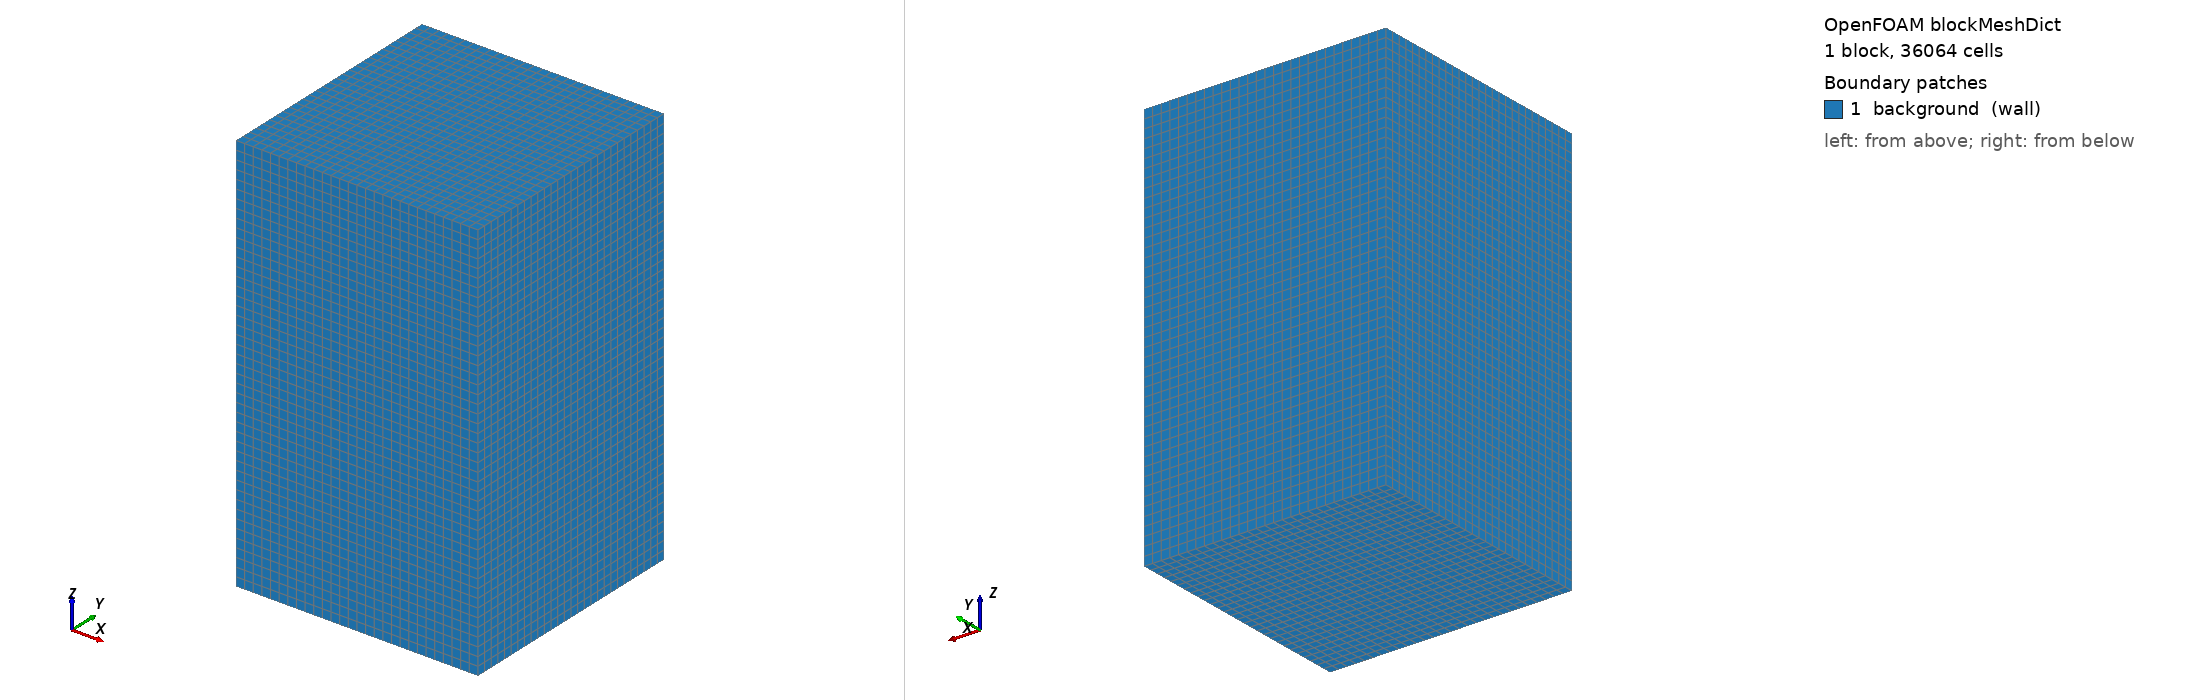

OpenFOAM case: the mesh blockMesh builds from blockMeshDict, 1 block(s), 36064 cells. Boundary patches (legend numbers): 1 background (wall). Left view from above one corner, right view from below the opposite corner. Boundary conditions: 3 field file(s) under 0/; 1 of 1 drawn patches have an entry in a shipped field file.

=== system/blockMeshDict ===
/*--------------------------------*- C++ -*----------------------------------*\
| =========                 |                                                 |
| \\      /  F ield         | OpenFOAM: The Open Source CFD Toolbox           |
|  \\    /   O peration     | Version:  2.0                                   |
|   \\  /    A nd           | Web:      http://www.OpenFOAM.org               |
|    \\/     M anipulation  |                                                 |
\*---------------------------------------------------------------------------*/
FoamFile
{
    version     2.0;
    format      ascii;
    class       dictionary;
    object      blockMeshDict;
}
// * * * * * * * * * * * * * * * * * * * * * * * * * * * * * * * * * * * * * //
// Background mesh for the cyclone STL (body ~ x/y +/-0.161, z -0.402 to 0.172).
// snappyHexMesh keeps only the fluid region selected by locationInMesh.

convertToMeters 1;

vertices
(
    (-0.18 -0.18 -0.42)
    ( 0.18 -0.18 -0.42)
    ( 0.18  0.18 -0.42)
    (-0.18  0.18 -0.42)
    (-0.18 -0.18  0.18)
    ( 0.18 -0.18  0.18)
    ( 0.18  0.18  0.18)
    (-0.18  0.18  0.18)
);

blocks
(
    // Base cell size remains ~13 mm; surface refinement ~6–7 mm.
    // Z count raised for the deeper cone (domain height 0.60 m).
    hex (0 1 2 3 4 5 6 7) (28 28 46) simpleGrading (1 1 1)
);

edges
(
);

patches
(
    wall background
    (
        (0 4 5 1)
        (1 5 6 2)
        (2 6 7 3)
        (3 7 4 0)
        (0 1 2 3)
        (4 7 6 5)
    )
);

mergePatchPairs
(
);

// ************************************************************************* //


=== system/controlDict ===
/*--------------------------------*- C++ -*----------------------------------*\
| =========                 |                                                 |
| \\      /  F ield         | OpenFOAM: The Open Source CFD Toolbox           |
|  \\    /   O peration     | Version:  1.6                                   |
|   \\  /    A nd           | Web:      www.OpenFOAM.org                      |
|    \\/     M anipulation  |                                                 |
\*---------------------------------------------------------------------------*/
FoamFile
{
    version     2.0;
    format      ascii;
    class       dictionary;
    location    "system";
    object      controlDict;
}
// * * * * * * * * * * * * * * * * * * * * * * * * * * * * * * * * * * * * * //

application     cfdemSolverPiso;

startFrom       startTime;

startTime       0;

stopAt          endTime;

endTime         5;

deltaT          0.0025;

writeControl    adjustableRunTime;

writeInterval   0.005;

purgeWrite      0;

writeFormat     ascii;

writePrecision  6;

writeCompression uncompressed;

timeFormat      general;

timePrecision   6;

runTimeModifiable yes;

adjustTimeStep  no;

maxCo           0.8;

functions
{
    probes
    {
        type            probes;
        functionObjectLibs ( "libsampling.so" );
        name            probes;
        probeLocations
        (
            (0.135 -0.070  0.000)
            (0.070  0.000  0.000)
            (0.040  0.000 -0.120)
            (0.000  0.000  0.100)
        );
        fields          ( p U voidfraction );
        outputControl   timeStep;
        outputInterval  1;
    }

    volFlow_inlet
    {
        type            surfaceFieldValue;
        functionObjectLibs ("libfieldFunctionObjects.so");
        outputControl   timeStep;
        outputInterval  1;
        log             true;
        writeFields     false;
        valueOutput     false;
        regionType      patch;
        name            inlet;
        operation       sum;
        fields          ( phi );
    }

    volFlow_outlet
    {
        type            surfaceFieldValue;
        functionObjectLibs ("libfieldFunctionObjects.so");
        outputControl   timeStep;
        outputInterval  1;
        log             true;
        writeFields     false;
        valueOutput     false;
        regionType      patch;
        name            outlet;
        operation       sum;
        fields          ( phi );
    }
}

// ************************************************************************* //


=== 0/U ===
/*--------------------------------*- C++ -*----------------------------------*\
| =========                 |                                                 |
| \\      /  F ield         | OpenFOAM: The Open Source CFD Toolbox           |
|  \\    /   O peration     | Version:  1.6                                   |
|   \\  /    A nd           | Web:      http://www.OpenFOAM.org               |
|    \\/     M anipulation  |                                                 |
\*---------------------------------------------------------------------------*/
FoamFile
{
    version     2.0;
    format      ascii;
    class       volVectorField;
    object      U;
}
// * * * * * * * * * * * * * * * * * * * * * * * * * * * * * * * * * * * * * //
// Air enters tangentially through inlet.stl in the -x direction.

dimensions      [0 1 -1 0 0 0 0];

internalField   uniform (0 0 0);

boundaryField
{
    body
    {
        type            fixedValue;
        value           uniform (0 0 0);
    }

    inlet
    {
        type            fixedValue;
        value           uniform (-7.5 0 0);
    }

    outlet
    {
        type            inletOutlet;
        inletValue      uniform (0 0 0);
        value           uniform (0 0 0);
    }

    background
    {
        type            fixedValue;
        value           uniform (0 0 0);
    }
}

// ************************************************************************* //


=== 0/epsilon ===
/*--------------------------------*- C++ -*----------------------------------*\
| =========                 |                                                 |
| \\      /  F ield         | OpenFOAM: The Open Source CFD Toolbox           |
|  \\    /   O peration     | Version:  1.6                                   |
|   \\  /    A nd           | Web:      www.OpenFOAM.org                      |
|    \\/     M anipulation  |                                                 |
\*---------------------------------------------------------------------------*/
FoamFile
{
    version     2.0;
    format      ascii;
    class       volScalarField;
    location    "0";
    object      epsilon;
}
// * * * * * * * * * * * * * * * * * * * * * * * * * * * * * * * * * * * * * //

dimensions      [0 2 -3 0 0 0 0];

// Based on k=0.210938 m2/s2 and a 3.5 mm mixing length.
internalField   uniform 4.5;

boundaryField
{
    body
    {
        type            epsilonWallFunction;
        Cmu             0.09;
        kappa           0.41;
        E               9.8;
        value           uniform 4.5;
    }
    outlet
    {
        type            inletOutlet;
        inletValue      uniform 4.5;
        value           uniform 4.5;
    }
    inlet
    {
        type            fixedValue;
        value           uniform 4.5;
    }
    background
    {
        type            epsilonWallFunction;
        Cmu             0.09;
        kappa           0.41;
        E               9.8;
        value           uniform 4.5;
    }
}


// ************************************************************************* //


=== 0/k ===
/*--------------------------------*- C++ -*----------------------------------*\
| =========                 |                                                 |
| \\      /  F ield         | OpenFOAM: The Open Source CFD Toolbox           |
|  \\    /   O peration     | Version:  1.6                                   |
|   \\  /    A nd           | Web:      www.OpenFOAM.org                      |
|    \\/     M anipulation  |                                                 |
\*---------------------------------------------------------------------------*/
FoamFile
{
    version     2.0;
    format      ascii;
    class       volScalarField;
    location    "0";
    object      k;
}
// * * * * * * * * * * * * * * * * * * * * * * * * * * * * * * * * * * * * * //

dimensions      [0 2 -2 0 0 0 0];

// 5% inlet turbulence intensity at 15 m/s: k = 3/2 (U I)^2.
internalField   uniform 0.84375;

boundaryField
{
    body
    {
        type            kqRWallFunction;
        value           $internalField;
    }
    outlet
    {
        type            inletOutlet;
        inletValue      $internalField;
        value           $internalField;
    }
    inlet
    {
        type            fixedValue;
        value           uniform 0.84375;
    }
    background
    {
        type            kqRWallFunction;
        value           $internalField;
    }
}


// ************************************************************************* //


Also in the case, not shown: constant/polyMesh/neighbour (numeric list); constant/polyMesh/owner (numeric list); constant/polyMesh/points (numeric list).
